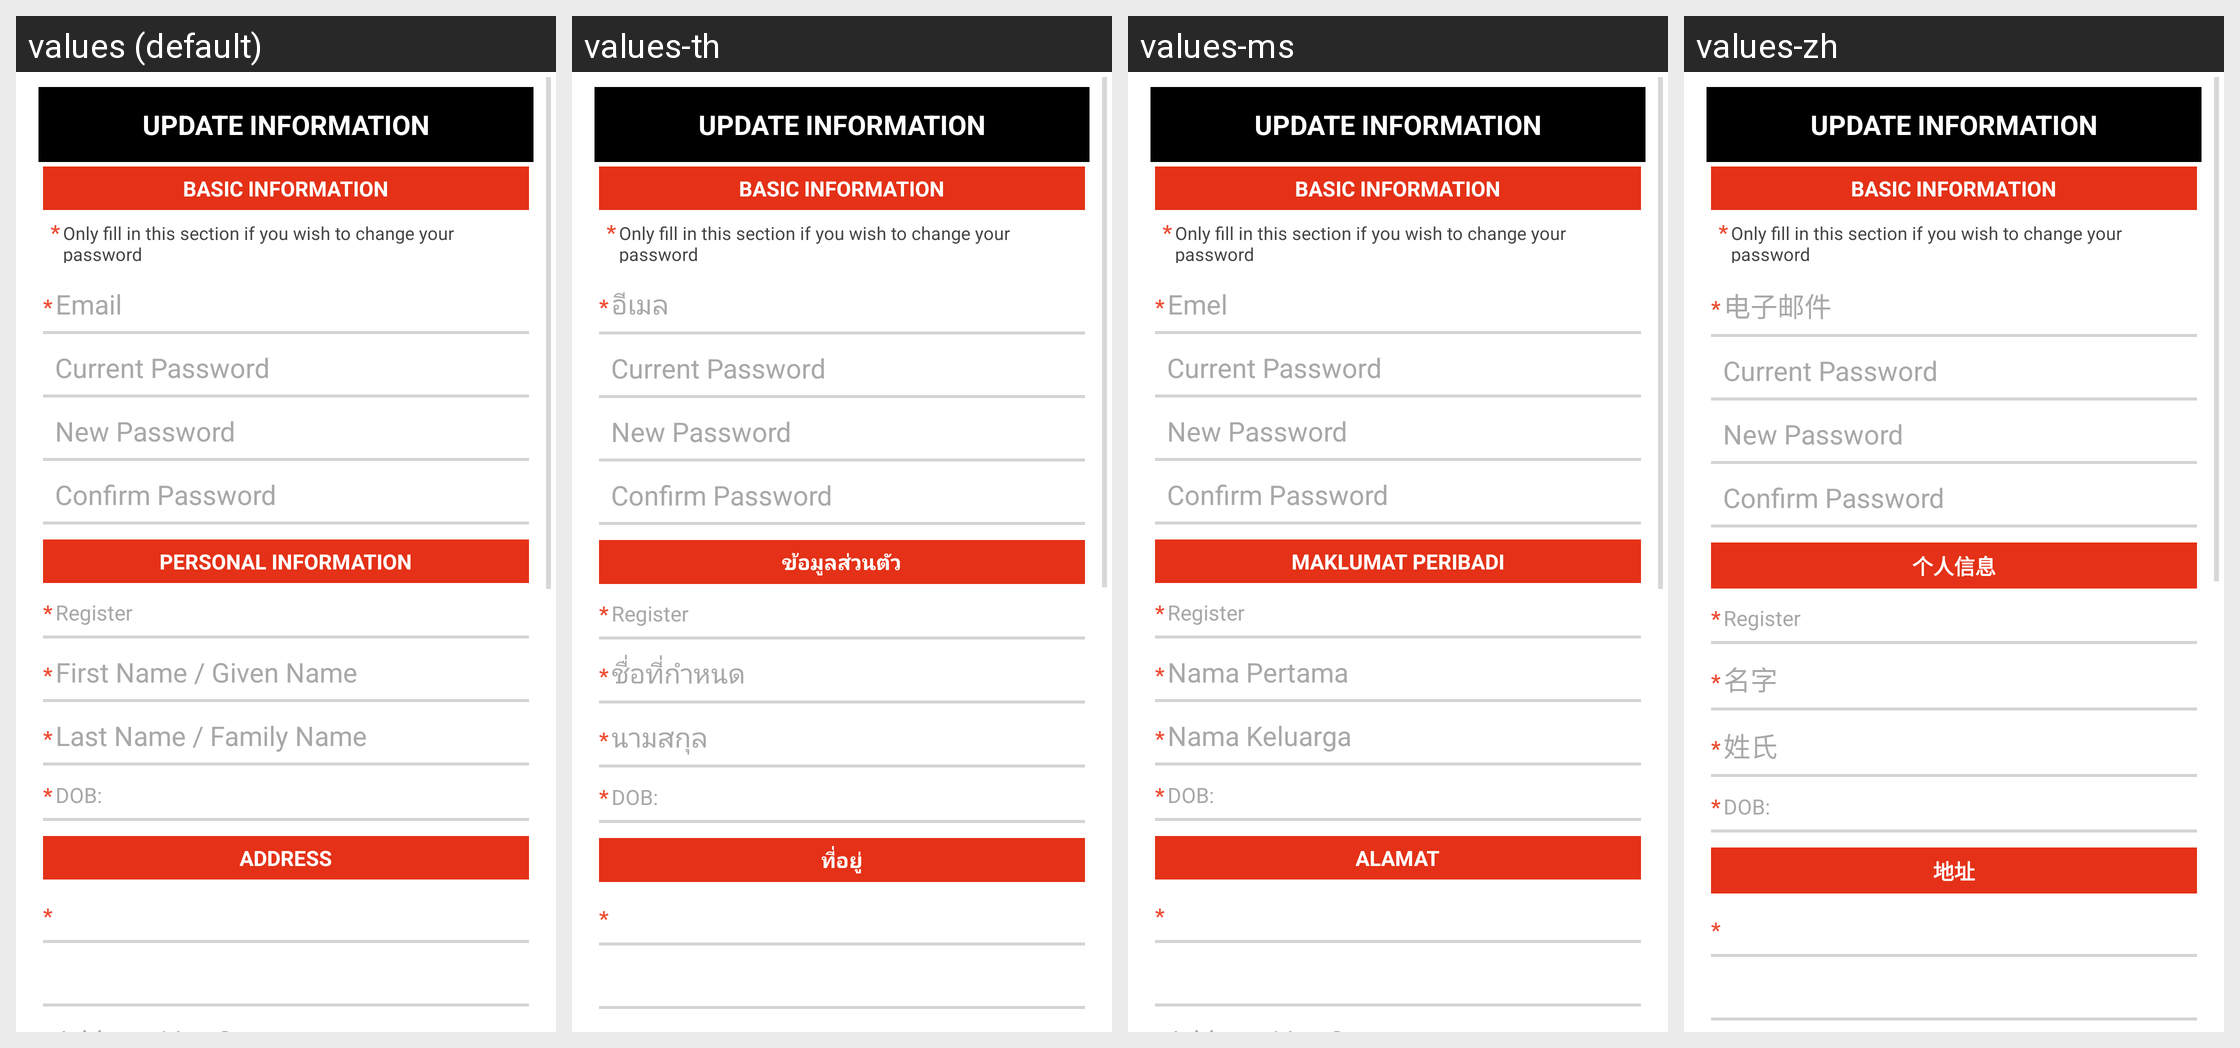

Strings drawn on this Android screen and how each of the app's shown locales translates them:
Android screen res/layout/update_profile.xml rendered under 4 locales, left to right: values (default), values-th, values-ms, values-zh. Device: Nexus 5 (rendered at 1080×1920; each locale shown at half size, 540×960, under a caption strip naming it); theme MyCustomTheme.
Strings drawn on this screen, with the default value and each locale's value (text and hints the layout hard-codes, and strings that could not be matched under every locale, appear in the picture but are not listed):

title_activity_update_profile
  values: UPDATE INFORMATION
  values-th: UPDATE INFORMATION  [not translated; the default value is used]
  values-ms: UPDATE INFORMATION  [not translated; the default value is used]
  values-zh: UPDATE INFORMATION  [not translated; the default value is used]

register_basic_information
  values: BASIC INFORMATION
  values-th: BASIC INFORMATION  [not translated; the default value is used]
  values-ms: BASIC INFORMATION  [not translated; the default value is used]
  values-zh: BASIC INFORMATION  [not translated; the default value is used]

asterik
  values: *
  values-th: *
  values-ms: *
  values-zh: *

only_fill
  values: Only fill in this section if you wish to change your password
  values-th: Only fill in this section if you wish to change your password  [not translated; the default value is used]
  values-ms: Only fill in this section if you wish to change your password  [not translated; the default value is used]
  values-zh: Only fill in this section if you wish to change your password  [not translated; the default value is used]

register_username
  values: Email
  values-th: อีเมล
  values-ms: Emel
  values-zh: 电子邮件

profile_current_password
  values: Current Password
  values-th: Current Password  [not translated; the default value is used]
  values-ms: Current Password  [not translated; the default value is used]
  values-zh: Current Password  [not translated; the default value is used]

profile_new_password
  values: New Password
  values-th: New Password  [not translated; the default value is used]
  values-ms: New Password  [not translated; the default value is used]
  values-zh: New Password  [not translated; the default value is used]

register_confirm_password
  values: Confirm Password
  values-th: Confirm Password  [not translated; the default value is used]
  values-ms: Confirm Password  [not translated; the default value is used]
  values-zh: Confirm Password  [not translated; the default value is used]

register_personal_information
  values: PERSONAL INFORMATION
  values-th: ข้อมูลส่วนตัว
  values-ms: MAKLUMAT PERIBADI
  values-zh: 个人信息

register_title
  values: Register
  values-th: Register  [not translated; the default value is used]
  values-ms: Register  [not translated; the default value is used]
  values-zh: Register  [not translated; the default value is used]

register_firstname
  values: First Name / Given Name
  values-th: ชื่อที่กำหนด
  values-ms: Nama Pertama
  values-zh: 名字

register_lastname
  values: Last Name / Family Name
  values-th: นามสกุล
  values-ms: Nama Keluarga
  values-zh: 姓氏

dob
  values: DOB:
  values-th: DOB:
  values-ms: DOB:
  values-zh: DOB:

register_address_information
  values: ADDRESS
  values-th: ที่อยู่
  values-ms: ALAMAT
  values-zh: 地址
